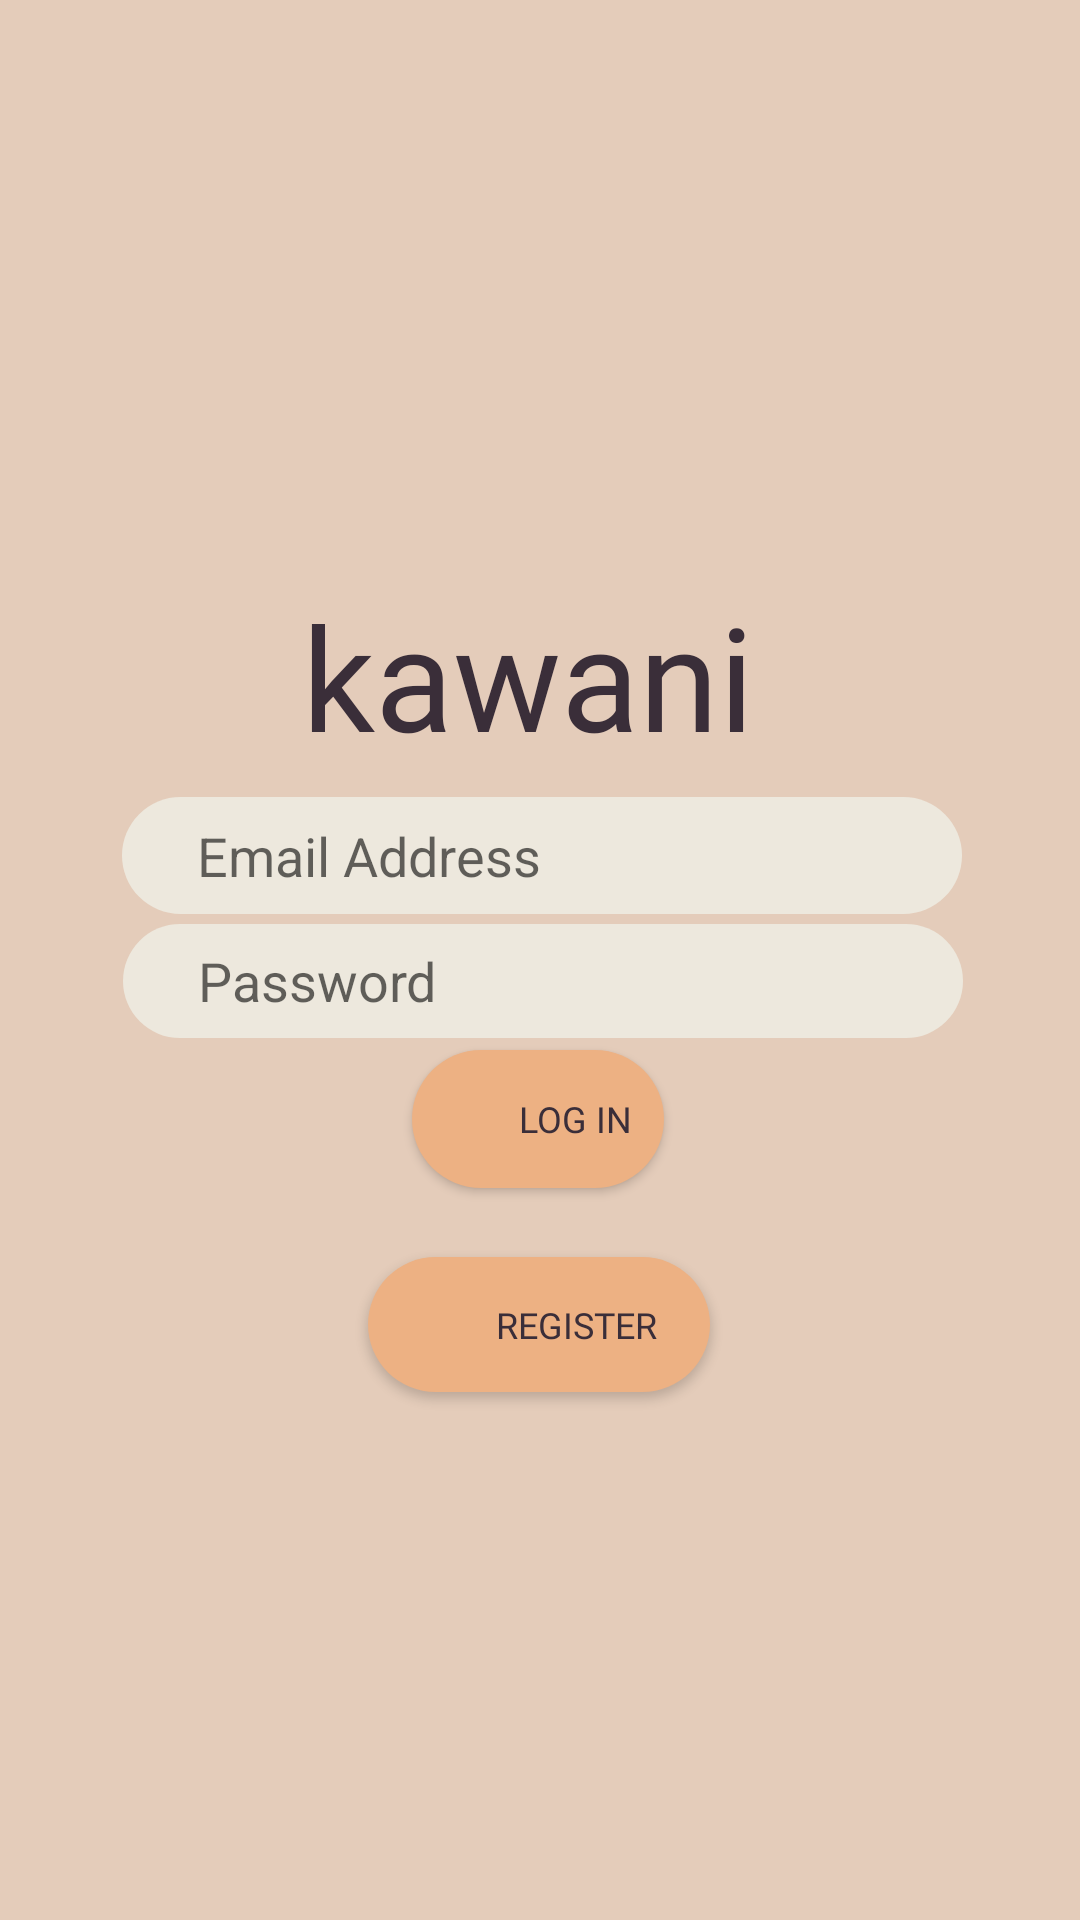

Reconstruct the res/layout file that produces this screen, plus the resources it refers to.
<!-- AndroidManifest.xml: application theme Theme.Login -->
<!-- res/layout/fragment_first.xml -->
<?xml version="1.0" encoding="utf-8"?>
<androidx.constraintlayout.widget.ConstraintLayout xmlns:android="http://schemas.android.com/apk/res/android"
    xmlns:app="http://schemas.android.com/apk/res-auto"
    xmlns:tools="http://schemas.android.com/tools"
    android:layout_width="match_parent"
    android:layout_height="match_parent"
    android:background="#E4CCBA"
    tools:context="com.FirstFragment">

    <EditText
        android:id="@+id/EmailAddress"
        android:layout_width="280dp"
        android:layout_height="39dp"
        android:layout_marginTop="240dp"
        android:background="@drawable/input_field"
        android:ems="10"
        android:hint="@string/EmailAddress"
        android:inputType="textPersonName"
        app:layout_constraintBottom_toTopOf="@+id/LoginBtn"
        app:layout_constraintEnd_toEndOf="parent"
        app:layout_constraintHorizontal_bias="0.507"
        app:layout_constraintStart_toStartOf="parent"
        app:layout_constraintTop_toTopOf="parent"
        app:layout_constraintVertical_bias="0.363" />

    <EditText
        android:id="@+id/Password"
        android:layout_width="280dp"
        android:layout_height="38dp"
        android:background="@drawable/input_field"
        android:ems="10"
        android:hint="@string/Password"
        android:inputType="textPassword"
        app:layout_constraintBottom_toTopOf="@+id/LoginBtn"
        app:layout_constraintEnd_toEndOf="parent"
        app:layout_constraintHorizontal_bias="0.512"
        app:layout_constraintStart_toStartOf="parent"
        app:layout_constraintTop_toBottomOf="@+id/EmailAddress"
        app:layout_constraintVertical_bias="0.469" />

    <Button
        android:id="@+id/LoginBtn"
        android:layout_width="84dp"
        android:layout_height="46dp"
        android:layout_marginBottom="244dp"
        android:background="@drawable/input_field"

        android:fontFamily="@font/titillium_web_bold"
        android:text="@string/LoginButton"
        android:textColor="#3A2E39"
        android:textSize="12sp"
        app:backgroundTint="#EDB183"
        app:iconTint="#FFFFFF"
        app:layout_constraintBottom_toBottomOf="parent"
        app:layout_constraintEnd_toEndOf="parent"
        app:layout_constraintHorizontal_bias="0.498"
        app:layout_constraintStart_toStartOf="parent"
        app:strokeColor="#FFFFFF" />

    <Button
        android:id="@+id/RegisterBtn"
        android:layout_width="114dp"
        android:layout_height="45dp"
        android:layout_marginTop="23dp"
        android:layout_marginBottom="172dp"

        android:background="@drawable/input_field"
        android:fontFamily="@font/titillium_web_bold"
        android:text="@string/RegisterButton"
        android:textColor="#3A2E39"
        android:textSize="12sp"
        app:backgroundTint="#EDB183"
        app:iconTint="#FFFFFF"
        app:layout_constraintBottom_toBottomOf="parent"
        app:layout_constraintEnd_toEndOf="parent"
        app:layout_constraintHorizontal_bias="0.498"
        app:layout_constraintStart_toStartOf="parent"
        app:layout_constraintTop_toBottomOf="@+id/LoginBtn"
        app:layout_constraintVertical_bias="0.0"
        app:strokeColor="#FFFFFF" />

    <TextView
        android:id="@+id/textView2"
        android:layout_width="159dp"
        android:layout_height="63dp"
        android:fontFamily="@font/vidaloka"
        android:text="kawani."
        android:textColor="#3A2E39"
        android:textSize="48sp"
        app:layout_constraintBottom_toTopOf="@+id/EmailAddress"
        app:layout_constraintEnd_toEndOf="parent"
        app:layout_constraintStart_toStartOf="parent"
        app:layout_constraintTop_toTopOf="parent"
        app:layout_constraintVertical_bias="0.953" />

</androidx.constraintlayout.widget.ConstraintLayout>
<!-- resources referenced by this layout -->
<resources>
  <!-- drawable input_field (drawable) -->
  <?xml version="1.0" encoding="utf-8"?>
  <shape xmlns:tools="http://schemas.android.com/tools"
      android:shape="rectangle" xmlns:android="http://schemas.android.com/apk/res/android">
  
      <solid android:color="#EDE8DD"/>
      <corners android:radius="50dp"/>
      <padding android:left="25sp"/>
  
  </shape>
  <string name="EmailAddress">Email Address</string>
  <string name="LoginButton">Log in</string>
  <string name="Password">Password</string>
  <string name="RegisterButton">Register</string>
  <style name="Theme.Login" parent="Theme.MaterialComponents.DayNight.DarkActionBar">
          
          <item name="colorPrimary">#3A2E39</item>
          <item name="colorPrimaryVariant">#3A2E39</item>
          <item name="colorOnPrimary">@color/white</item>
          
          <item name="colorSecondary">#3A2E39</item>
          <item name="colorSecondaryVariant">#3A2E39</item>
          <item name="colorOnSecondary">@color/black</item>
          
          <item name="android:statusBarColor" tools:targetApi="l">?attr/colorPrimaryVariant</item>
          
      </style>
  <color name="white">#FFFFFFFF</color>
  <color name="black">#FF000000</color>
</resources>
